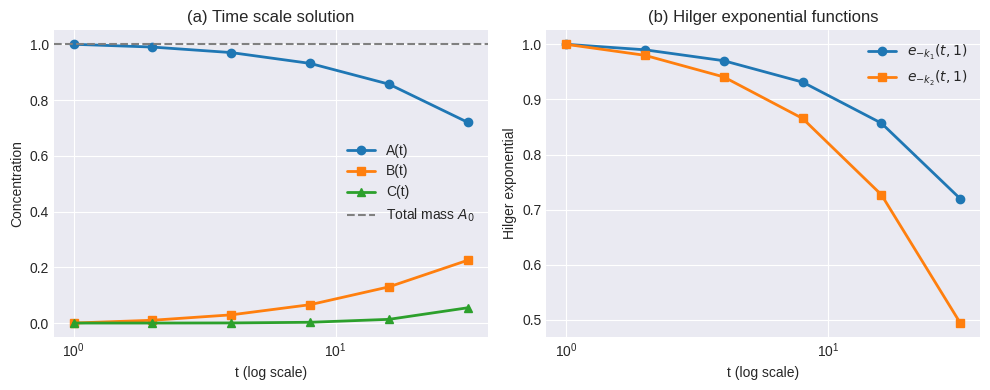
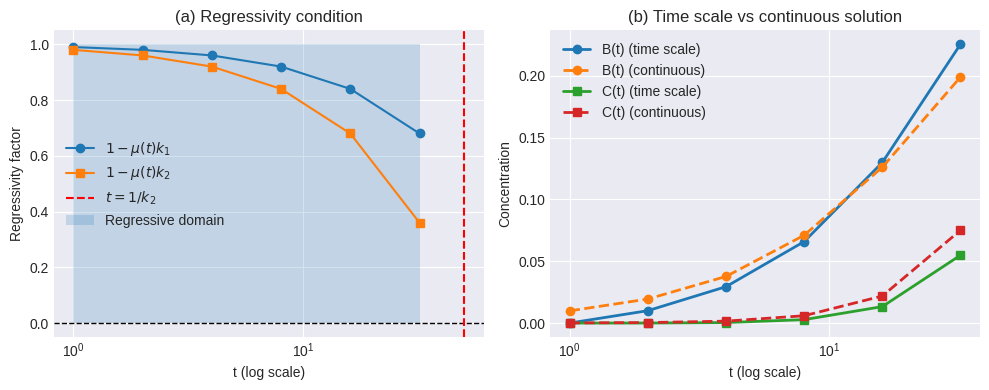

Write the Python code that produced these figures, in order.
import numpy as np
import matplotlib.pyplot as plt
from scipy.integrate import solve_ivp
import pandas as pd

# =========================================================
# Parameters
# =========================================================
k1 = 0.01
k2 = 0.02
A0 = 1.0
t_points = np.array([1, 2, 4, 8, 16, 32], dtype=float)
n_vals = np.log2(t_points).astype(int)   # exponents: 0,1,2,3,4,5

# =========================================================
# Product formula for Hilger exponential e_{-k}(2^n,1)
# =========================================================
def hilger_exp(k, n):
    """Compute e_{-k}(2^n,1) = ∏_{j=0}^{n-1} (1 - k * 2^j)"""
    if n == 0:
        return 1.0
    prod = 1.0
    for j in range(n):
        prod *= (1 - k * (2**j))
    return prod

# Precompute for all n
e1 = np.array([hilger_exp(k1, n) for n in n_vals])   # A(t)
e2 = np.array([hilger_exp(k2, n) for n in n_vals])

# =========================================================
# Time‑scale solution A, B, C
# =========================================================
A_ts = e1.copy()
if k1 != k2:
    B_ts = (k1 / (k2 - k1)) * (e1 - e2)
else:
    # degenerate case (not used here)
    B_ts = k1 * n_vals * e1   # would need proper limit
C_ts = A0 - A_ts - B_ts       # mass conservation

# =========================================================
# Continuous reference solution (ODE)
# =========================================================
def rhs_cont(t, y):
    A, B, C = y
    dA = -k1 * A
    dB =  k1 * A - k2 * B
    dC =  k2 * B
    return [dA, dB, dC]

# Solve on [0, max(t_points)] with dense output
t_max = t_points[-1]
sol_cont = solve_ivp(rhs_cont, [0, t_max], [A0, 0.0, 0.0],
                     t_eval=t_points, method='RK45', rtol=1e-12, atol=1e-14)
A_cont = sol_cont.y[0]
B_cont = sol_cont.y[1]
C_cont = sol_cont.y[2]

# =========================================================
# Regressivity analysis
# =========================================================
mu = t_points
reg_k1 = 1 - mu * k1
reg_k2 = 1 - mu * k2
in_reg = (reg_k1 > 0) & (reg_k2 > 0)

# =========================================================
# Print tables (as in the paper)
# =========================================================
print("\n=== Table: Complete numerical solution on T_reg ===")
print(f"{'t':>3} {'A(t)':>12} {'B(t)':>12} {'C(t)':>12} {'Sum':>12} {'e_{-k1}':>12} {'e_{-k2}':>12}")
print("-" * 80)
for i, t in enumerate(t_points):
    print(f"{int(t):3d} {A_ts[i]:12.6f} {B_ts[i]:12.6f} {C_ts[i]:12.6f} "
          f"{A_ts[i]+B_ts[i]+C_ts[i]:12.6f} {e1[i]:12.6f} {e2[i]:12.6f}")

print("\n=== Table: Regressivity analysis ===")
print(f"{'t':>3} {'mu(t)':>8} {'1 - mu k1':>12} {'1 - mu k2':>12} {'In T_reg?':>10}")
print("-" * 55)
for i, t in enumerate(t_points):
    print(f"{int(t):3d} {mu[i]:8.1f} {reg_k1[i]:12.4f} {reg_k2[i]:12.4f} {'Yes' if in_reg[i] else 'No':>10}")

# Additional points beyond 32 for illustration
extra_t = np.array([64, 128, 256])
extra_mu = extra_t
extra_reg_k1 = 1 - extra_mu * k1
extra_reg_k2 = 1 - extra_mu * k2
print("\nAdditional points (beyond regressive domain):")
for i, t in enumerate(extra_t):
    print(f"{int(t):3d} {extra_mu[i]:8.1f} {extra_reg_k1[i]:12.4f} {extra_reg_k2[i]:12.4f} {'No':>10}")

print("\n=== Table: Mass conservation errors (machine precision) ===")
mass_sum = A_ts + B_ts + C_ts
mass_error_abs = np.abs(mass_sum - A0)
mass_error_rel = mass_error_abs / A0 * 100
print(f"{'t':>3} {'A+B+C':>20} {'Abs error':>15} {'Rel error (%)':>15}")
print("-" * 60)
for i, t in enumerate(t_points):
    print(f"{int(t):3d} {mass_sum[i]:20.15f} {mass_error_abs[i]:15.3e} {mass_error_rel[i]:15.3e}")

print("\n=== Table: Comparison with continuous solution ===")
print(f"{'t':>3} {'B_ts':>12} {'C_ts':>12} {'B_cont':>12} {'C_cont':>12} {'Rel diff (%)':>15}")
print("-" * 70)
for i, t in enumerate(t_points):
    if B_cont[i] > 0 or C_cont[i] > 0:
        rel_diff = max(abs((B_ts[i]-B_cont[i])/B_cont[i]) if B_cont[i]!=0 else 0,
                       abs((C_ts[i]-C_cont[i])/C_cont[i]) if C_cont[i]!=0 else 0) * 100
    else:
        rel_diff = 0.0
    print(f"{int(t):3d} {B_ts[i]:12.6f} {C_ts[i]:12.6f} {B_cont[i]:12.6f} {C_cont[i]:12.6f} {rel_diff:15.2f}")

# =========================================================
# Save tables to CSV (optional)
# =========================================================
pd.DataFrame({
    "t": t_points,
    "A(t)": A_ts,
    "B(t)": B_ts,
    "C(t)": C_ts,
    "Sum": A_ts+B_ts+C_ts,
    "e_{-k1}": e1,
    "e_{-k2}": e2
}).to_csv("time_scale_solution.csv", index=False)

pd.DataFrame({
    "t": t_points,
    "mu(t)": mu,
    "1 - mu k1": reg_k1,
    "1 - mu k2": reg_k2,
    "In T_reg?": in_reg
}).to_csv("regressivity_analysis.csv", index=False)

# =========================================================
# Plotting (Figure 1 and 2)
# =========================================================
plt.style.use('seaborn-v0_8-darkgrid')

# ---- Figure 1(a): Concentrations on T_reg ----
plt.figure(figsize=(10, 4))
plt.subplot(1,2,1)
plt.semilogx(t_points, A_ts, 'o-', linewidth=2, label='A(t)')
plt.semilogx(t_points, B_ts, 's-', linewidth=2, label='B(t)')
plt.semilogx(t_points, C_ts, '^-', linewidth=2, label='C(t)')
plt.axhline(A0, linestyle='--', color='gray', label='Total mass $A_0$')
plt.xlabel('t (log scale)')
plt.ylabel('Concentration')
plt.title('(a) Time scale solution')
plt.legend()
plt.grid(True)

# ---- Figure 1(b): Hilger exponentials ----
plt.subplot(1,2,2)
plt.semilogx(t_points, e1, 'o-', linewidth=2, label=r'$e_{-k_1}(t,1)$')
plt.semilogx(t_points, e2, 's-', linewidth=2, label=r'$e_{-k_2}(t,1)$')
plt.xlabel('t (log scale)')
plt.ylabel('Hilger exponential')
plt.title('(b) Hilger exponential functions')
plt.legend()
plt.grid(True)
plt.tight_layout()
plt.savefig('fig1_solution_and_hilger.png', dpi=150)
plt.show()

# ---- Figure 2(a): Regressivity condition ----
plt.figure(figsize=(10, 4))
plt.subplot(1,2,1)
plt.semilogx(t_points, reg_k1, 'o-', label=r'$1-\mu(t)k_1$')
plt.semilogx(t_points, reg_k2, 's-', label=r'$1-\mu(t)k_2$')
plt.axhline(0, linestyle='--', color='k', linewidth=1)
plt.axvline(1/k2, linestyle='--', color='red', label=r'$t=1/k_2$')
plt.fill_between(t_points, 0, 1, where=(reg_k2>0), alpha=0.2, label='Regressive domain')
plt.xlabel('t (log scale)')
plt.ylabel('Regressivity factor')
plt.title('(a) Regressivity condition')
plt.legend()
plt.grid(True)

# ---- Figure 2(b): Comparison with continuous solution ----
plt.subplot(1,2,2)
plt.semilogx(t_points, B_ts, 'o-', linewidth=2, label='B(t) (time scale)')
plt.semilogx(t_points, B_cont, 'o--', linewidth=2, label='B(t) (continuous)')
plt.semilogx(t_points, C_ts, 's-', linewidth=2, label='C(t) (time scale)')
plt.semilogx(t_points, C_cont, 's--', linewidth=2, label='C(t) (continuous)')
plt.xlabel('t (log scale)')
plt.ylabel('Concentration')
plt.title('(b) Time scale vs continuous solution')
plt.legend()
plt.grid(True)
plt.tight_layout()
plt.savefig('fig2_regressivity_and_comparison.png', dpi=150)
plt.show()

print("\nAll figures saved. Execution completed.")
